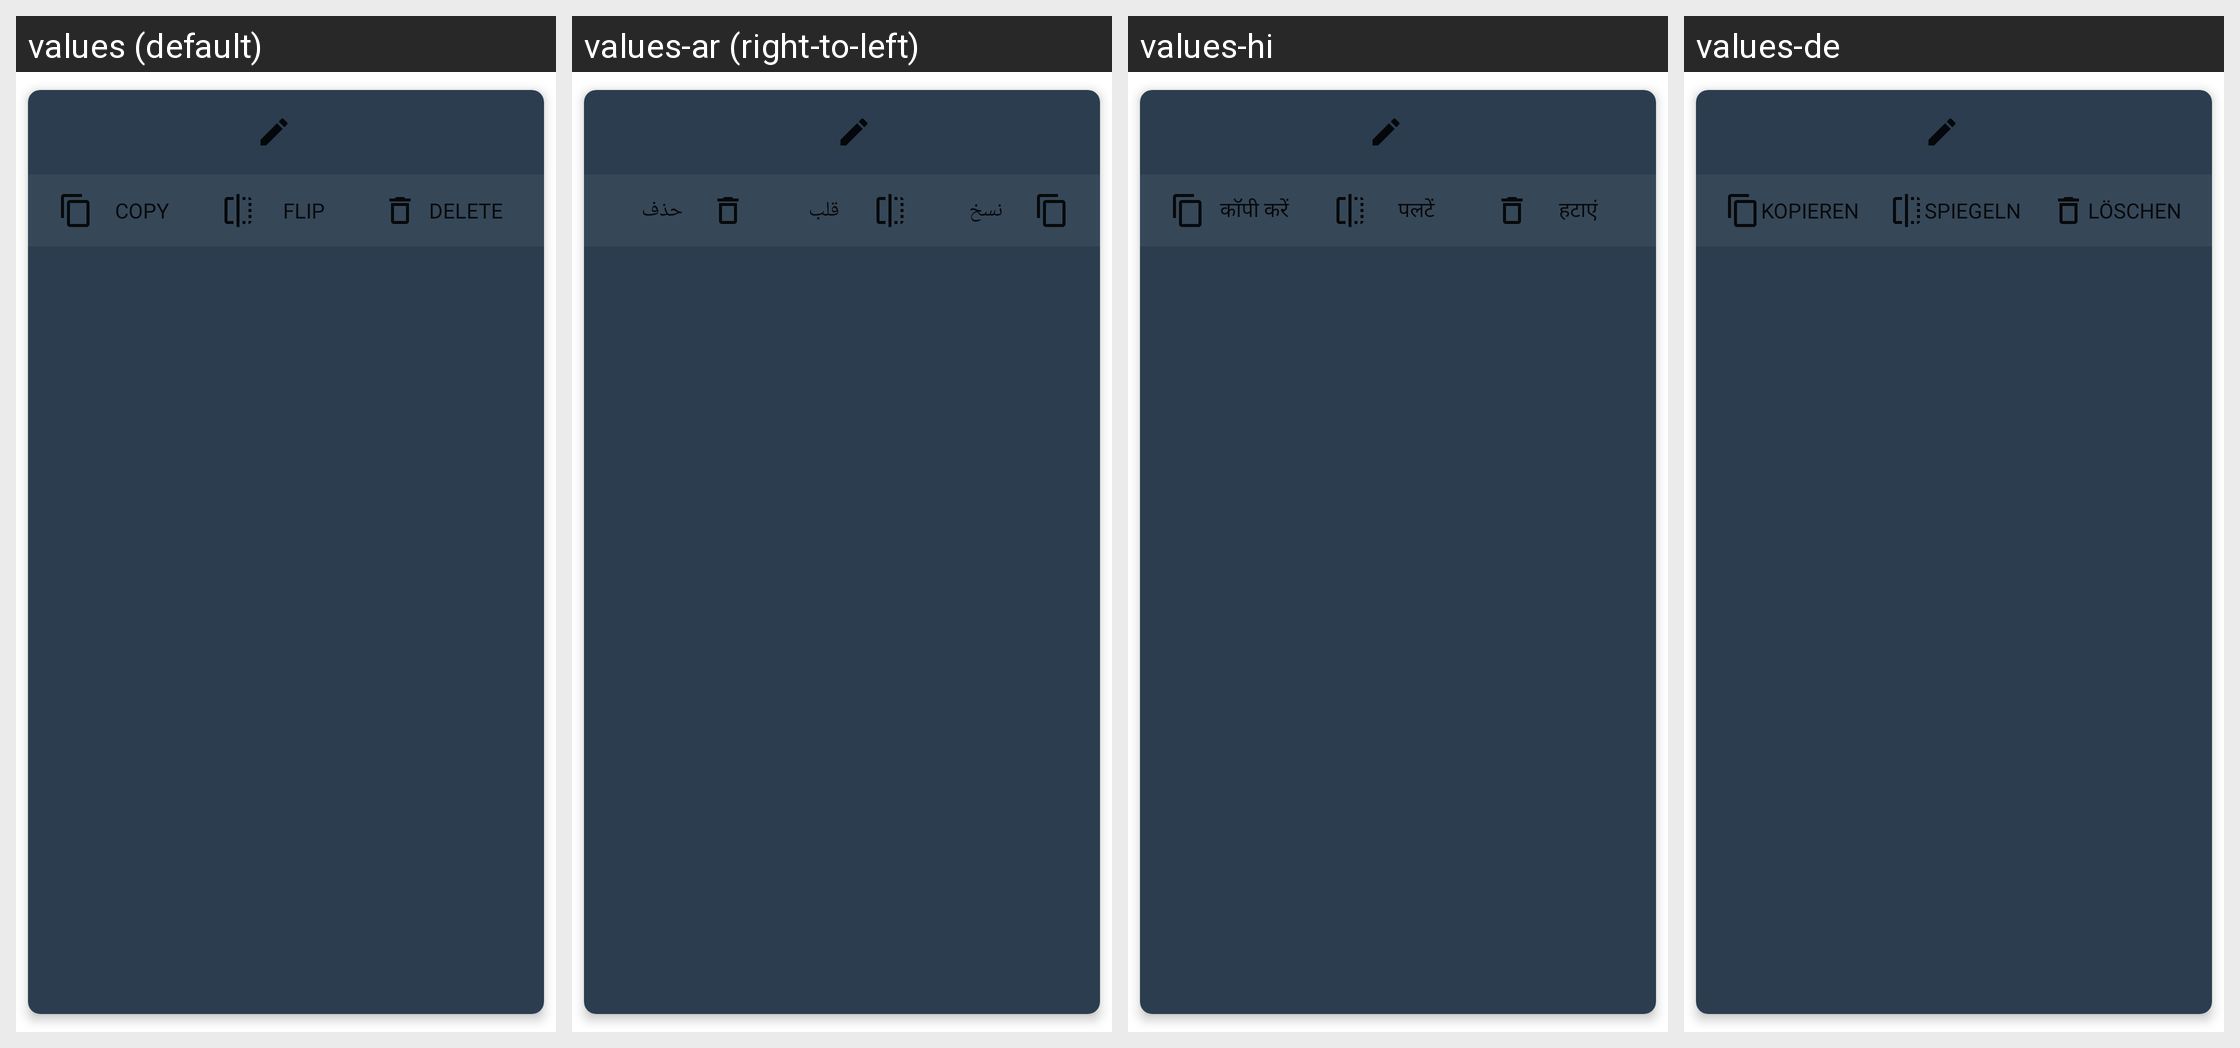

For this localized Android screen grid, give each drawn string resource with its value in every locale shown.
Android screen res/layout/view_advanced_trigger.xml rendered under 4 locales, left to right: values (default), values-ar (right-to-left), values-hi, values-de. Device: Nexus 5 (rendered at 1080×1920; each locale shown at half size, 540×960, under a caption strip naming it); theme AppTheme.
Other locales in the repository, not shown: values-af, values-am, values-as, values-az, values-be, values-bg, values-bn, values-bs, values-ca, values-cs, values-da, values-el, values-en-rGB, values-en-rIN, values-en-rXC, values-es, values-es-rGT, values-es-rUS, values-et, values-eu, values-fa, values-fi, values-fr, values-fr-rCA, values-gl, values-gu, values-hr, values-hu, values-hy, values-in, values-is, values-it, values-iw, values-ja, values-ka, values-kk, values-km, values-kn, values-ko, values-ku, values-ky, values-lo, values-lt, values-lv, values-mk, values-ml, values-mn, values-mr, values-ms, values-my, values-nb, values-nb-rNO, values-ne, values-nl, values-no, values-or, values-pa, values-pl, values-pt, values-pt-rBR, values-pt-rPT, values-ro, values-ru, values-ru-rRU, values-si, values-sk, values-sl, values-sq, values-sr, values-sv, values-sw, values-ta, values-te, values-th, values-tl, values-tr, values-uk, values-ur, values-uz, values-vi, values-vi-rVN, values-zh, values-zh-rCN, values-zh-rHK, values-zh-rTW, values-zu.
Strings drawn on this screen, with the default value and each locale's value (text and hints the layout hard-codes, and strings that could not be matched under every locale, appear in the picture but are not listed):

advanced_trigger_copy
  values: Copy
  values-ar: نسخ
  values-hi: कॉपी करें
  values-de: Kopieren

advanced_trigger_flip
  values: Flip
  values-ar: قلب
  values-hi: पलटें
  values-de: Spiegeln

advanced_trigger_delete
  values: Delete
  values-ar: حذف
  values-hi: हटाएं
  values-de: Löschen
